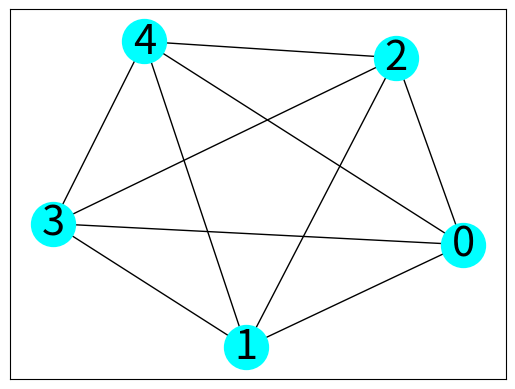

Recreate this plot in Python.
""" p8_7.py """

import matplotlib.pyplot as plt
import networkx as nx

g = nx.complete_graph(5)

mpos = nx.spring_layout(g)
nx.draw_networkx(g, pos=mpos, \
                 node_color='Cyan', \
                     node_size=1000, \
                         font_size=30)
# plt.show()
plt.savefig("p8_7.png")
